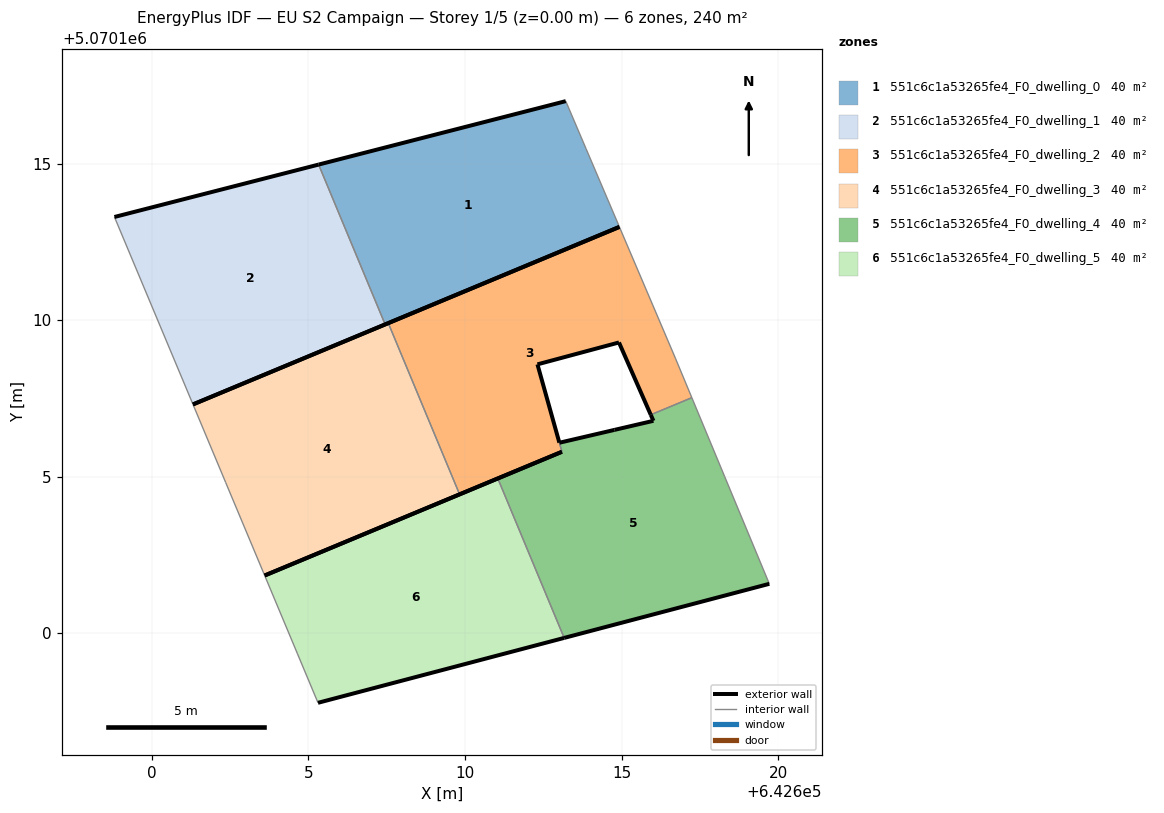
=== STOREY PLAN SPEC (per zone: floor XY polygon, exterior-wall plan segments, windows/doors) ===
zone 1: 551c6c1a53265fe4_F0_dwelling_0  (40.0 m²)
  floor: (642614.93, 5070112.98) (642613.87, 5070115.47) (642613.22, 5070116.99) (642605.33, 5070114.97) (642607.45, 5070109.86)
  exterior wall: (642614.93, 5070112.98) – (642607.45, 5070109.86)  [8.1 m]
  exterior wall: (642605.33, 5070114.97) – (642613.22, 5070116.99)  [8.1 m]
  interior walls: 3
zone 2: 551c6c1a53265fe4_F0_dwelling_1  (40.0 m²)
  floor: (642607.45, 5070109.86) (642605.33, 5070114.97) (642598.81, 5070113.29) (642600.27, 5070109.81) (642601.32, 5070107.31)
  exterior wall: (642607.45, 5070109.86) – (642601.32, 5070107.31)  [6.6 m]
  exterior wall: (642598.81, 5070113.29) – (642605.33, 5070114.97)  [6.7 m]
  interior walls: 3
zone 3: 551c6c1a53265fe4_F0_dwelling_2  (39.7 m²)
  floor: (642615.93, 5070106.98) (642617.24, 5070107.52) (642616.72, 5070108.79) (642615.99, 5070110.48) (642614.93, 5070112.98) (642607.55, 5070109.90) (642609.83, 5070104.44) (642613.09, 5070105.79) (642613.10, 5070105.80) (642613.02, 5070106.08) (642613.01, 5070106.09) (642612.31, 5070108.59) (642614.92, 5070109.29)
  exterior wall: (642613.09, 5070105.79) – (642609.83, 5070104.44)  [3.5 m]
  exterior wall: (642607.55, 5070109.90) – (642614.93, 5070112.98)  [8.0 m]
  exterior wall: (642615.93, 5070106.98) – (642614.92, 5070109.29)  [2.5 m]
  exterior wall: (642614.92, 5070109.29) – (642612.31, 5070108.59)  [2.7 m]
  exterior wall: (642612.31, 5070108.59) – (642613.01, 5070106.09)  [2.6 m]
  exterior wall: (642613.01, 5070106.09) – (642613.02, 5070106.08)  [0.0 m]
  exterior wall: (642613.10, 5070105.80) – (642613.09, 5070105.79)  [0.0 m]
  interior walls: 6
zone 4: 551c6c1a53265fe4_F0_dwelling_3  (40.0 m²)
  floor: (642609.83, 5070104.44) (642607.55, 5070109.90) (642601.32, 5070107.31) (642602.36, 5070104.81) (642603.60, 5070101.84)
  exterior wall: (642609.83, 5070104.44) – (642603.60, 5070101.84)  [6.7 m]
  exterior wall: (642601.32, 5070107.31) – (642607.55, 5070109.90)  [6.8 m]
  interior walls: 3
zone 5: 551c6c1a53265fe4_F0_dwelling_4  (40.2 m²)
  floor: (642619.72, 5070101.58) (642618.29, 5070105.02) (642617.24, 5070107.52) (642615.93, 5070106.98) (642616.02, 5070106.78) (642614.77, 5070106.49) (642613.02, 5070106.08) (642613.10, 5070105.80) (642611.05, 5070104.94) (642613.17, 5070099.85)
  exterior wall: (642619.72, 5070101.58) – (642613.17, 5070099.85)  [6.8 m]
  exterior wall: (642611.05, 5070104.94) – (642613.10, 5070105.80)  [2.2 m]
  exterior wall: (642613.02, 5070106.08) – (642614.77, 5070106.49)  [1.8 m]
  exterior wall: (642614.77, 5070106.49) – (642616.02, 5070106.78)  [1.3 m]
  exterior wall: (642616.02, 5070106.78) – (642615.93, 5070106.98)  [0.2 m]
  interior walls: 5
zone 6: 551c6c1a53265fe4_F0_dwelling_5  (40.0 m²)
  floor: (642613.17, 5070099.85) (642611.05, 5070104.94) (642603.60, 5070101.84) (642604.65, 5070099.34) (642605.31, 5070097.78)
  exterior wall: (642613.17, 5070099.85) – (642605.31, 5070097.78)  [8.1 m]
  exterior wall: (642603.60, 5070101.84) – (642611.05, 5070104.94)  [8.1 m]
  interior walls: 3

=== DERIVED (storey summary) ===
Building: EU S2 Campaign
Storey: 1 of 5  (floor level z = 0.00 m)
Storey gross floor area: 239.9 m²
Zones on this storey: 6
  - 551c6c1a53265fe4_F0_dwelling_0: floor 40.0 m²; exterior wall 16.3 m (48.8 m²); WWR 0.0%
  - 551c6c1a53265fe4_F0_dwelling_1: floor 40.0 m²; exterior wall 13.4 m (40.1 m²); WWR 0.0%
  - 551c6c1a53265fe4_F0_dwelling_2: floor 39.7 m²; exterior wall 19.4 m (58.1 m²); WWR 0.0%
  - 551c6c1a53265fe4_F0_dwelling_3: floor 40.0 m²; exterior wall 13.5 m (40.5 m²); WWR 0.0%
  - 551c6c1a53265fe4_F0_dwelling_4: floor 40.2 m²; exterior wall 12.3 m (36.9 m²); WWR 0.0%
  - 551c6c1a53265fe4_F0_dwelling_5: floor 40.0 m²; exterior wall 16.2 m (48.6 m²); WWR 0.0%
Zone adjacency (shared interzone walls):
  - 551c6c1a53265fe4_F0_dwelling_0 ↔ 551c6c1a53265fe4_F0_dwelling_1
  - 551c6c1a53265fe4_F0_dwelling_2 ↔ 551c6c1a53265fe4_F0_dwelling_3
  - 551c6c1a53265fe4_F0_dwelling_2 ↔ 551c6c1a53265fe4_F0_dwelling_4
  - 551c6c1a53265fe4_F0_dwelling_4 ↔ 551c6c1a53265fe4_F0_dwelling_5